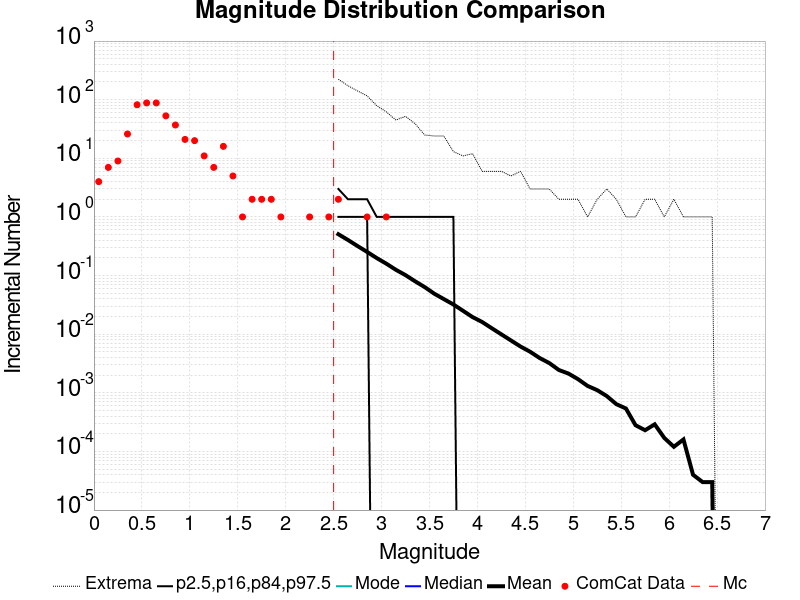

The file beside this chart, header and first rows:
Magnitude, ComCat Data, Simulation Mean, Simulation Median, Simulation Mode, Simulation Minimum, Simulation Maximum, 2.5 %-ile, 16 %-ile, 84 %-ile, 97.5 %-ile
0.05, 4.0, , , , , , , , , 
0.15, 7.0, , , , , , , , , 
0.25, 9.0, , , , , , , , , 
0.35, 26.0, , , , , , , , , 
0.45, 82.0, , , , , , , , , 
0.55, 88.0, , , , , , , , , 
0.65, 88.0, , , , , , , , , 
0.75, 53.0, , , , , , , , , 
0.85, 37.0, , , , , , , , , 
0.95, 21.0, , , , , , , , , 
1.05, 20.0, , , , , , , , , 
1.15, 11.0, , , , , , , , , 
1.25, 7.0, , , , , , , , , 
1.35, 16.0, , , , , , , , , 
1.45, 5.0, , , , , , , , , 
1.55, 1.0, , , , , , , , , 
1.65, 2.0, , , , , , , , , 
1.75, 2.0, , , , , , , , , 
1.85, 2.0, , , , , , , , , 
1.95, 1.0, , , , , , , , , 
2.05, 0.0, , , , , , , , , 
2.15, 0.0, , , , , , , , , 
2.25, 1.0, , , , , , , , , 
2.35, 0.0, , , , , , , , , 
2.45, 1.0, , , , , , , , , 
2.55, 2.0, 0.5068, 0.0, 0.0, 0.0, 223.0, 0.0, 0.0, 1.0, 3.0
2.65, 0.0, 0.4046, 0.0, 0.0, 0.0, 173.0, 0.0, 0.0, 1.0, 2.0
2.75, 0.0, 0.3188, 0.0, 0.0, 0.0, 141.0, 0.0, 0.0, 1.0, 2.0
2.85, 1.0, 0.253, 0.0, 0.0, 0.0, 116.0, 0.0, 0.0, 1.0, 2.0
2.95, 0.0, 0.1989, 0.0, 0.0, 0.0, 79.0, 0.0, 0.0, 0.0, 1.0
3.05, 1.0, 0.1595, 0.0, 0.0, 0.0, 62.0, 0.0, 0.0, 0.0, 1.0
3.15, 0.0, 0.1254, 0.0, 0.0, 0.0, 45.0, 0.0, 0.0, 0.0, 1.0
3.25, 0.0, 0.1018, 0.0, 0.0, 0.0, 52.0, 0.0, 0.0, 0.0, 1.0
3.35, 0.0, 0.07988, 0.0, 0.0, 0.0, 39.0, 0.0, 0.0, 0.0, 1.0
3.45, 0.0, 0.06368, 0.0, 0.0, 0.0, 25.0, 0.0, 0.0, 0.0, 1.0
3.55, 0.0, 0.04911, 0.0, 0.0, 0.0, 24.0, 0.0, 0.0, 0.0, 1.0
3.65, 0.0, 0.03968, 0.0, 0.0, 0.0, 24.0, 0.0, 0.0, 0.0, 1.0
3.75, 0.0, 0.03212, 0.0, 0.0, 0.0, 13.0, 0.0, 0.0, 0.0, 1.0
3.85, 0.0, 0.02509, 0.0, 0.0, 0.0, 11.0, 0.0, 0.0, 0.0, 0.0
3.95, 0.0, 0.01957, 0.0, 0.0, 0.0, 12.0, 0.0, 0.0, 0.0, 0.0
4.05, 0.0, 0.01614, 0.0, 0.0, 0.0, 6.0, 0.0, 0.0, 0.0, 0.0
4.15, 0.0, 0.01264, 0.0, 0.0, 0.0, 6.0, 0.0, 0.0, 0.0, 0.0
4.25, 0.0, 0.00994, 0.0, 0.0, 0.0, 6.0, 0.0, 0.0, 0.0, 0.0
4.35, 0.0, 0.00783, 0.0, 0.0, 0.0, 5.0, 0.0, 0.0, 0.0, 0.0
4.45, 0.0, 0.00616, 0.0, 0.0, 0.0, 6.0, 0.0, 0.0, 0.0, 0.0
4.55, 0.0, 0.00502, 0.0, 0.0, 0.0, 3.0, 0.0, 0.0, 0.0, 0.0
4.65, 0.0, 0.00392, 0.0, 0.0, 0.0, 3.0, 0.0, 0.0, 0.0, 0.0
4.75, 0.0, 0.00322, 0.0, 0.0, 0.0, 3.0, 0.0, 0.0, 0.0, 0.0
4.85, 0.0, 0.00245, 0.0, 0.0, 0.0, 2.0, 0.0, 0.0, 0.0, 0.0
4.95, 0.0, 0.00213, 0.0, 0.0, 0.0, 2.0, 0.0, 0.0, 0.0, 0.0
5.05, 0.0, 0.00171, 0.0, 0.0, 0.0, 2.0, 0.0, 0.0, 0.0, 0.0
5.15, 0.0, 0.00131, 0.0, 0.0, 0.0, 1.0, 0.0, 0.0, 0.0, 0.0
5.25, 0.0, 0.00111, 0.0, 0.0, 0.0, 2.0, 0.0, 0.0, 0.0, 0.0
5.35, 0.0, 8.8E-4, 0.0, 0.0, 0.0, 3.0, 0.0, 0.0, 0.0, 0.0
5.45, 0.0, 6.4E-4, 0.0, 0.0, 0.0, 2.0, 0.0, 0.0, 0.0, 0.0
5.55, 0.0, 5.4E-4, 0.0, 0.0, 0.0, 1.0, 0.0, 0.0, 0.0, 0.0
5.65, 0.0, 2.8E-4, 0.0, 0.0, 0.0, 1.0, 0.0, 0.0, 0.0, 0.0
5.75, 0.0, 2.3E-4, 0.0, 0.0, 0.0, 2.0, 0.0, 0.0, 0.0, 0.0
5.85, 0.0, 2.9E-4, 0.0, 0.0, 0.0, 2.0, 0.0, 0.0, 0.0, 0.0
5.95, 0.0, 1.7E-4, 0.0, 0.0, 0.0, 1.0, 0.0, 0.0, 0.0, 0.0
... 31 more rows
